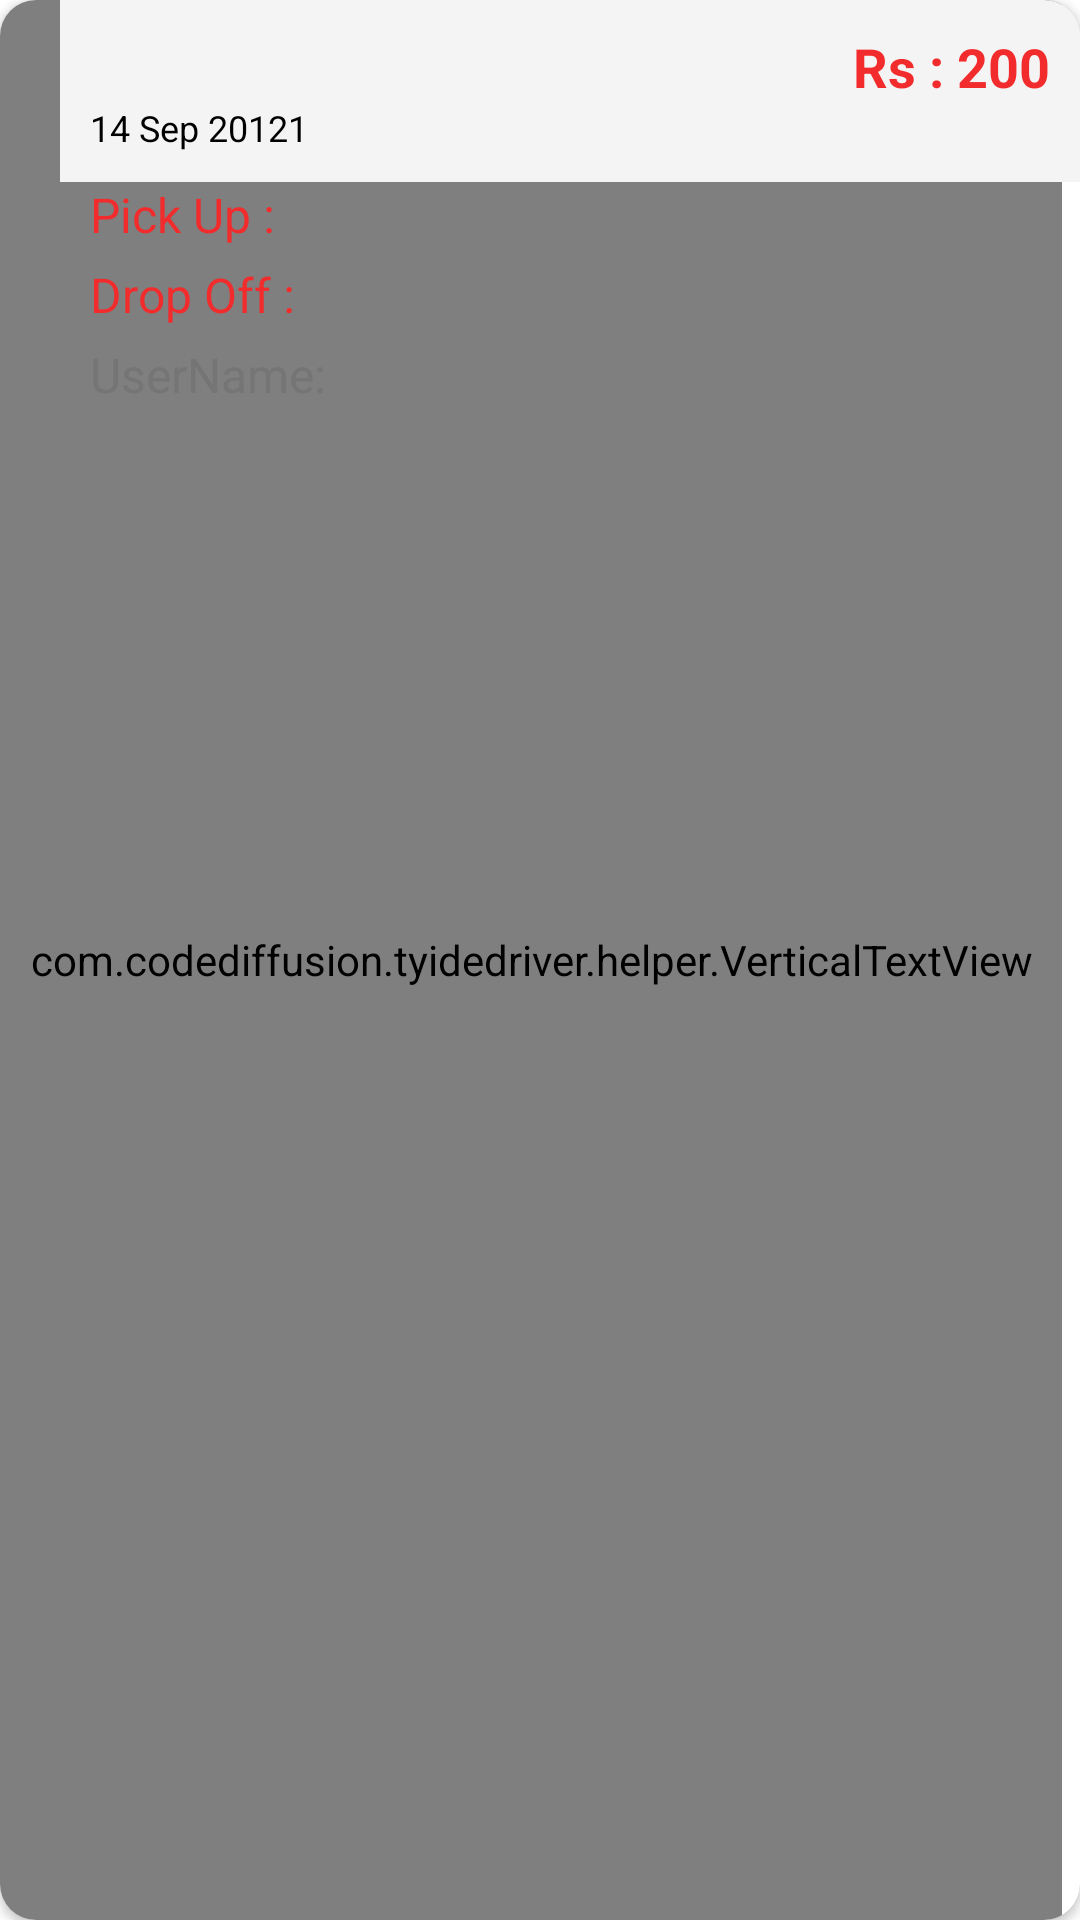

Reconstruct the res/layout file that produces this screen, plus the resources it refers to.
<!-- AndroidManifest.xml: application theme Theme.Tyide -->
<!-- res/layout/layout_cancelled.xml -->
<?xml version="1.0" encoding="utf-8"?>
<layout xmlns:android="http://schemas.android.com/apk/res/android"
    xmlns:app="http://schemas.android.com/apk/res-auto">
    <data>

    </data>
    <androidx.cardview.widget.CardView
        android:layout_width="match_parent"
        android:layout_height="wrap_content"
        android:layout_margin="@dimen/dp_20"
        android:elevation="@dimen/dp_12"
        app:cardCornerRadius="@dimen/dp_12"
        >


        <com.codediffusion.tyidedriver.helper.VerticalTextView
            android:layout_width="wrap_content"
            android:layout_height="match_parent"
            android:text="Cancelled"
            android:gravity="center_horizontal"
            android:paddingRight="@dimen/dp_10"
            android:paddingLeft="@dimen/dp_10"
            android:background="@color/red"
            android:textColor="@color/white"
            android:textSize="14dp"
            android:textStyle="bold" />

        <LinearLayout
            android:layout_width="match_parent"
            android:layout_height="wrap_content"
            android:layout_marginLeft="@dimen/dp_20"
            android:orientation="vertical">


            <RelativeLayout
                android:id="@+id/rel"
                android:layout_width="match_parent"
                android:layout_height="wrap_content"
                android:padding="10dp"
                android:orientation="horizontal"
                android:background="@color/light_gray"
                >


                <LinearLayout
                    android:layout_width="wrap_content"
                    android:layout_height="wrap_content"
                    android:orientation="vertical">
                    <TextView
                        android:id="@+id/tv_userName"
                        android:layout_width="wrap_content"
                        android:layout_height="wrap_content"
                        android:textColor="@color/black"
                        android:textSize="18sp"
                        android:textStyle="bold"
                        android:text=""/>

                    <TextView
                        android:id="@+id/tv_BookingDate"
                        android:layout_width="wrap_content"
                        android:layout_height="wrap_content"
                        android:textColor="@color/black"
                        android:textSize="12sp"
                        android:text="14 Sep 20121"/>

                </LinearLayout>


                <TextView
                    android:id="@+id/tv_BookingAmount"
                    android:layout_width="wrap_content"
                    android:layout_height="wrap_content"
                    android:textColor="@color/red"
                    android:layout_alignParentRight="true"
                    android:textSize="18sp"
                    android:textStyle="bold"
                    android:text="Rs : 200"/>

            </RelativeLayout>


            <RelativeLayout
                android:layout_width="match_parent"
                android:layout_height="wrap_content"
                android:orientation="vertical">

                <TextView
                    android:id="@+id/tv_Pick"
                    android:layout_width="wrap_content"
                    android:layout_height="wrap_content"
                    android:textColor="@color/red"
                    android:layout_alignParentLeft="true"
                    android:layout_marginLeft="@dimen/dp_10"
                    android:textSize="16sp"
                    android:text="Pick Up :"/>

                <TextView
                    android:layout_marginLeft="@dimen/dp_4"
                    android:layout_toRightOf="@+id/tv_Pick"
                    android:id="@+id/tv_PickUpLocation"
                    android:layout_width="wrap_content"
                    android:layout_height="wrap_content"
                    android:layout_marginRight="@dimen/dp_10"
                    android:textColor="@color/black"
                    android:layout_alignParentEnd="true"
                    android:layout_alignParentLeft="true"
                    android:textSize="12sp"
                    android:maxLines="2"
                    android:text=""/>

            </RelativeLayout>

            <RelativeLayout
                android:layout_width="match_parent"
                android:layout_height="wrap_content"
                android:layout_marginTop="5dp"
                android:orientation="vertical">

                <TextView
                    android:id="@+id/tv_drop"
                    android:layout_width="wrap_content"
                    android:layout_height="wrap_content"
                    android:textColor="@color/red"
                    android:layout_marginLeft="@dimen/dp_10"
                    android:layout_alignParentLeft="true"
                    android:textSize="16sp"
                    android:text="Drop Off :"/>

                <TextView
                    android:layout_marginLeft="@dimen/dp_4"
                    android:layout_toRightOf="@+id/tv_drop"
                    android:id="@+id/tv_DropLocation"
                    android:layout_width="wrap_content"
                    android:layout_height="wrap_content"
                    android:textColor="@color/black"
                    android:layout_marginRight="@dimen/dp_10"
                    android:layout_alignParentEnd="true"
                    android:layout_alignParentLeft="true"
                    android:textSize="12sp"
                    android:maxLines="2"
                    android:text=""/>

            </RelativeLayout>

            <RelativeLayout
                android:layout_marginBottom="6dp"
                android:layout_width="match_parent"
                android:layout_height="wrap_content"
                android:layout_marginTop="5dp"
                android:orientation="vertical">

                <TextView
                    android:layout_width="wrap_content"
                    android:layout_height="wrap_content"
                    android:textColor="@color/dark_gray"
                    android:layout_marginLeft="@dimen/dp_10"
                    android:layout_alignParentLeft="true"
                    android:textSize="16sp"
                    android:text="UserName:"/>

                <TextView
                    android:id="@+id/tv_userMobile"
                    android:layout_width="wrap_content"
                    android:layout_height="wrap_content"
                    android:textColor="@color/green"
                    android:layout_marginRight="@dimen/dp_10"
                    android:layout_alignParentEnd="true"
                    android:layout_alignParentLeft="true"
                    android:textSize="18sp"
                    android:textStyle="bold"
                    android:text=""/>

            </RelativeLayout>





        </LinearLayout>

    </androidx.cardview.widget.CardView>


</layout>
<!-- resources referenced by this layout -->
<resources>
  <color name="black">#FF000000</color>
  <color name="dark_gray">#757575</color>
  <color name="green">#2ac17e</color>
  <color name="light_gray">#f4f4f4</color>
  <color name="red">#f22c2c</color>
  <color name="white">#FFFFFFFF</color>
  <dimen name="dp_10">10dp</dimen>
  <dimen name="dp_12">12dp</dimen>
  <dimen name="dp_20">20dp</dimen>
  <dimen name="dp_4">4dp</dimen>
  <style name="Theme.Tyide" parent="Theme.MaterialComponents.DayNight.DarkActionBar">
          
          <item name="colorPrimary">@color/purple_500</item>
          <item name="colorPrimaryVariant">@color/purple_700</item>
          <item name="colorOnPrimary">@color/white</item>
          
          <item name="colorSecondary">@color/teal_200</item>
          <item name="colorSecondaryVariant">@color/teal_700</item>
          <item name="colorOnSecondary">@color/black</item>
          
          <item name="android:statusBarColor" tools:targetApi="l">?attr/colorPrimaryVariant</item>
          
      </style>
  <color name="purple_500">#FC6A42</color>
  <color name="purple_700">#FD4D1C</color>
  <color name="teal_200">#FF03DAC5</color>
  <color name="teal_700">#FF018786</color>
</resources>
